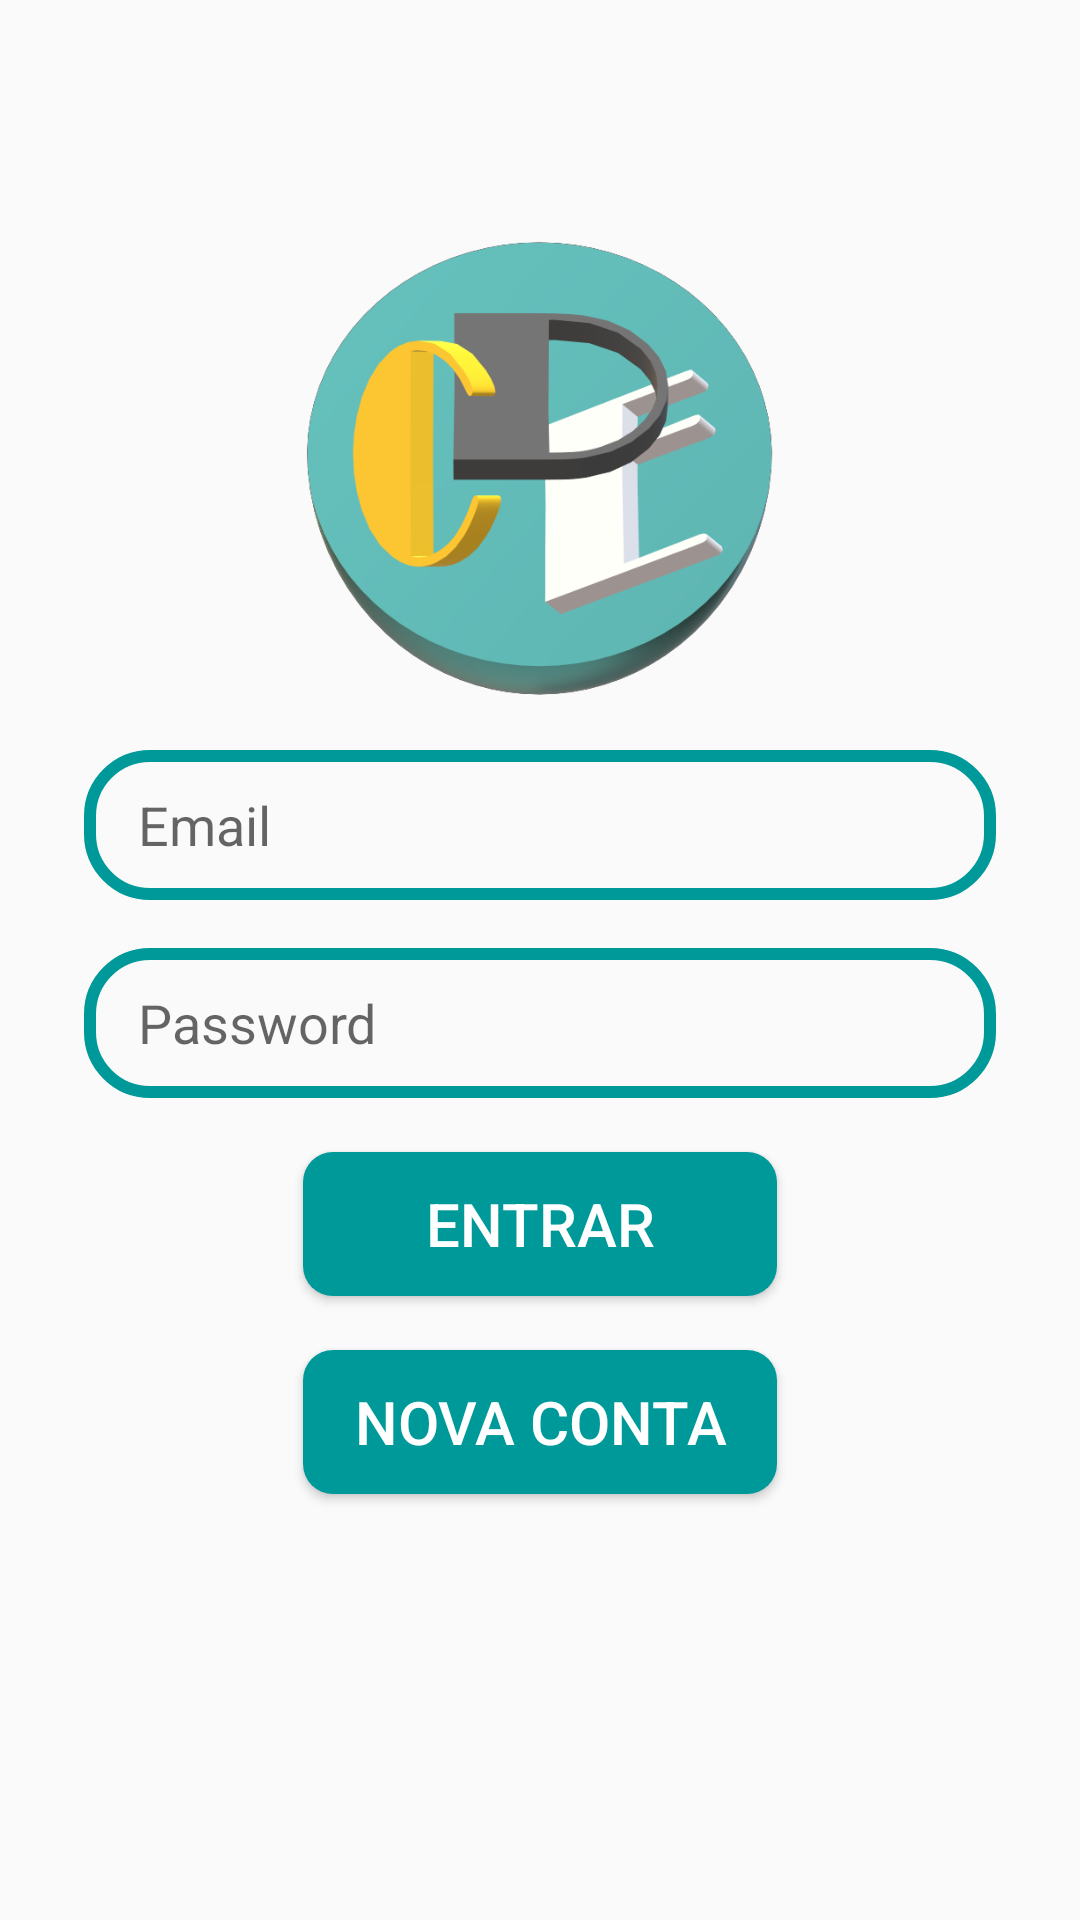

Here is an Android app screen rendered from its layout file. Give the layout XML and the strings, colors and styles it references.
<!-- AndroidManifest.xml: application theme Theme.Char_With_DES_Encryption -->
<!-- res/layout/activity_login.xml -->
<?xml version="1.0" encoding="utf-8"?>
<RelativeLayout xmlns:android="http://schemas.android.com/apk/res/android"
    xmlns:app="http://schemas.android.com/apk/res-auto"
    xmlns:tools="http://schemas.android.com/tools"
    android:layout_width="match_parent"
    android:layout_height="match_parent"
    tools:context=".LoginActivity">

    <ImageView
        android:id="@+id/app_logo"
        android:layout_width="156dp"
        android:layout_height="156dp"
        android:src="@drawable/app_logo"
        android:layout_centerHorizontal="true"
        android:layout_marginTop="78dp"
        />

    <EditText
        android:id="@+id/edit_text_email"
        android:layout_width="match_parent"
        android:layout_height="50dp"
        android:layout_below="@+id/app_logo"
        android:layout_marginLeft="28dp"
        android:layout_marginTop="16dp"
        android:layout_marginRight="28dp"
        android:background="@drawable/edit_text_background"
        android:hint="Email"
        android:paddingStart="18dp" />

    <EditText
        android:id="@+id/edit_text_senha"
        android:layout_width="match_parent"
        android:layout_height="50dp"
        android:layout_below="@+id/edit_text_email"
        android:layout_marginTop="16dp"
        android:hint="Password"
        android:background="@drawable/edit_text_background"
        android:paddingStart="18dp"
        android:layout_marginLeft="28dp"
        android:layout_marginRight="28dp"

        />

    <Button
        android:id="@+id/botao_entrar"
        android:layout_width="158dp"
        android:layout_height="wrap_content"
        android:layout_below="@id/edit_text_senha"
        android:layout_centerHorizontal="true"
        android:layout_marginTop="18dp"
        android:background="@drawable/btn_backgound"
        android:text="Entrar"
        android:textSize="20sp"
        android:textColor="@color/white"/>

    <Button
        android:id="@+id/botao_nova_conta"
        android:layout_width="158dp"
        android:layout_height="wrap_content"
        android:layout_below="@id/botao_entrar"
        android:layout_centerHorizontal="true"
        android:layout_marginTop="18dp"
        android:background="@drawable/btn_backgound"
        android:text="Nova conta"
        android:textSize="20sp"
        android:textColor="@color/white"/>

</RelativeLayout>
<!-- resources referenced by this layout -->
<resources>
  <color name="white">#FFFFFFFF</color>
  <!-- drawable app_logo: png bitmap (drawable-v24, 59878 bytes) -->
  <!-- drawable btn_backgound (drawable) -->
  <?xml version="1.0" encoding="utf-8"?>
  <shape xmlns:android="http://schemas.android.com/apk/res/android">
      <corners android:radius="10dp"/>
      <solid android:color="@color/ciano_primario"/>
  </shape>
  <!-- drawable edit_text_background (drawable) -->
  <?xml version="1.0" encoding="utf-8"?>
  <shape xmlns:android="http://schemas.android.com/apk/res/android">
      <corners android:radius="20dp"/>
      <stroke android:color="@color/ciano_primario" android:width="4dp"/>
  
  </shape>
  <style name="Theme.Char_With_DES_Encryption" parent="Theme.AppCompat.DayNight.NoActionBar">
          
          <item name="colorPrimary">@color/purple_500</item>
          <item name="colorPrimaryVariant">@color/purple_700</item>
          <item name="colorOnPrimary">@color/white</item>
          
          <item name="colorSecondary">@color/teal_200</item>
          <item name="colorSecondaryVariant">@color/teal_700</item>
          <item name="colorOnSecondary">@color/black</item>
          
          <item name="android:statusBarColor" tools:targetApi="l">?attr/colorPrimaryVariant</item>
          
      </style>
  <color name="ciano_primario">#009999</color>
  <color name="purple_500">#FF6200EE</color>
  <color name="purple_700">#FF3700B3</color>
  <color name="teal_200">#FF03DAC5</color>
  <color name="teal_700">#FF018786</color>
  <color name="black">#FF000000</color>
</resources>
